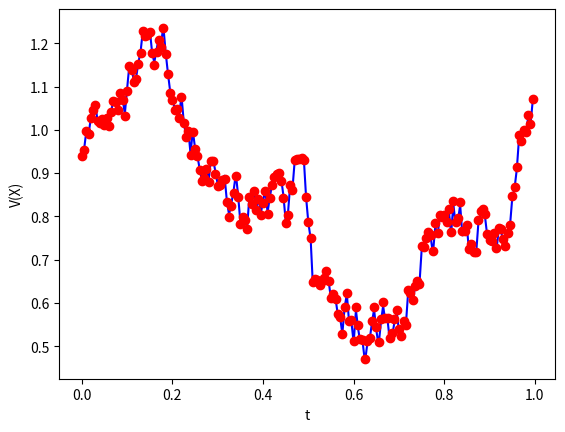

Write the Python code that produced this figure.
import numpy as np
import matplotlib.pyplot as plt

np.random.seed(100)
alpha = 2
beta = 1
T = 1
N = 200
dt = T / N
Xzero = 1
Xzero2 = np.sqrt(Xzero)

Dt = dt
Xem1 = np.zeros(N)
Xem2 = np.zeros(N)
Xtemp1 = Xzero
Xtemp2 = Xzero2

for j in range(N):
    Winc = np.sqrt(dt) * np.random.normal()
    f1 = alpha - Xtemp1
    g1 = beta * np.sqrt(abs(Xtemp1))

    Xtemp1 += Dt * f1 + Winc * g1
    Xem1[j] = Xtemp1

    f2 = (4 * alpha - beta ** 2) / (8 * Xtemp2) - Xtemp2 / 2
    g2 = beta / 2
    Xtemp2 += Dt * f2 + Winc * g2
    Xem2[j] = Xtemp2

plt.plot(np.arange(0, T, Dt), np.sqrt(Xem1), "b-", label="Direct Solution")
plt.plot(np.arange(0, T, Dt), Xem2, "ro", label="Solution via Chain Rule")
plt.xlabel("t")
plt.ylabel("V(X)")
plt.show()

Xdiff = np.linalg.norm(np.sqrt(Xem1) - Xem2, np.inf)
print("Difference is {}".format(Xdiff))
